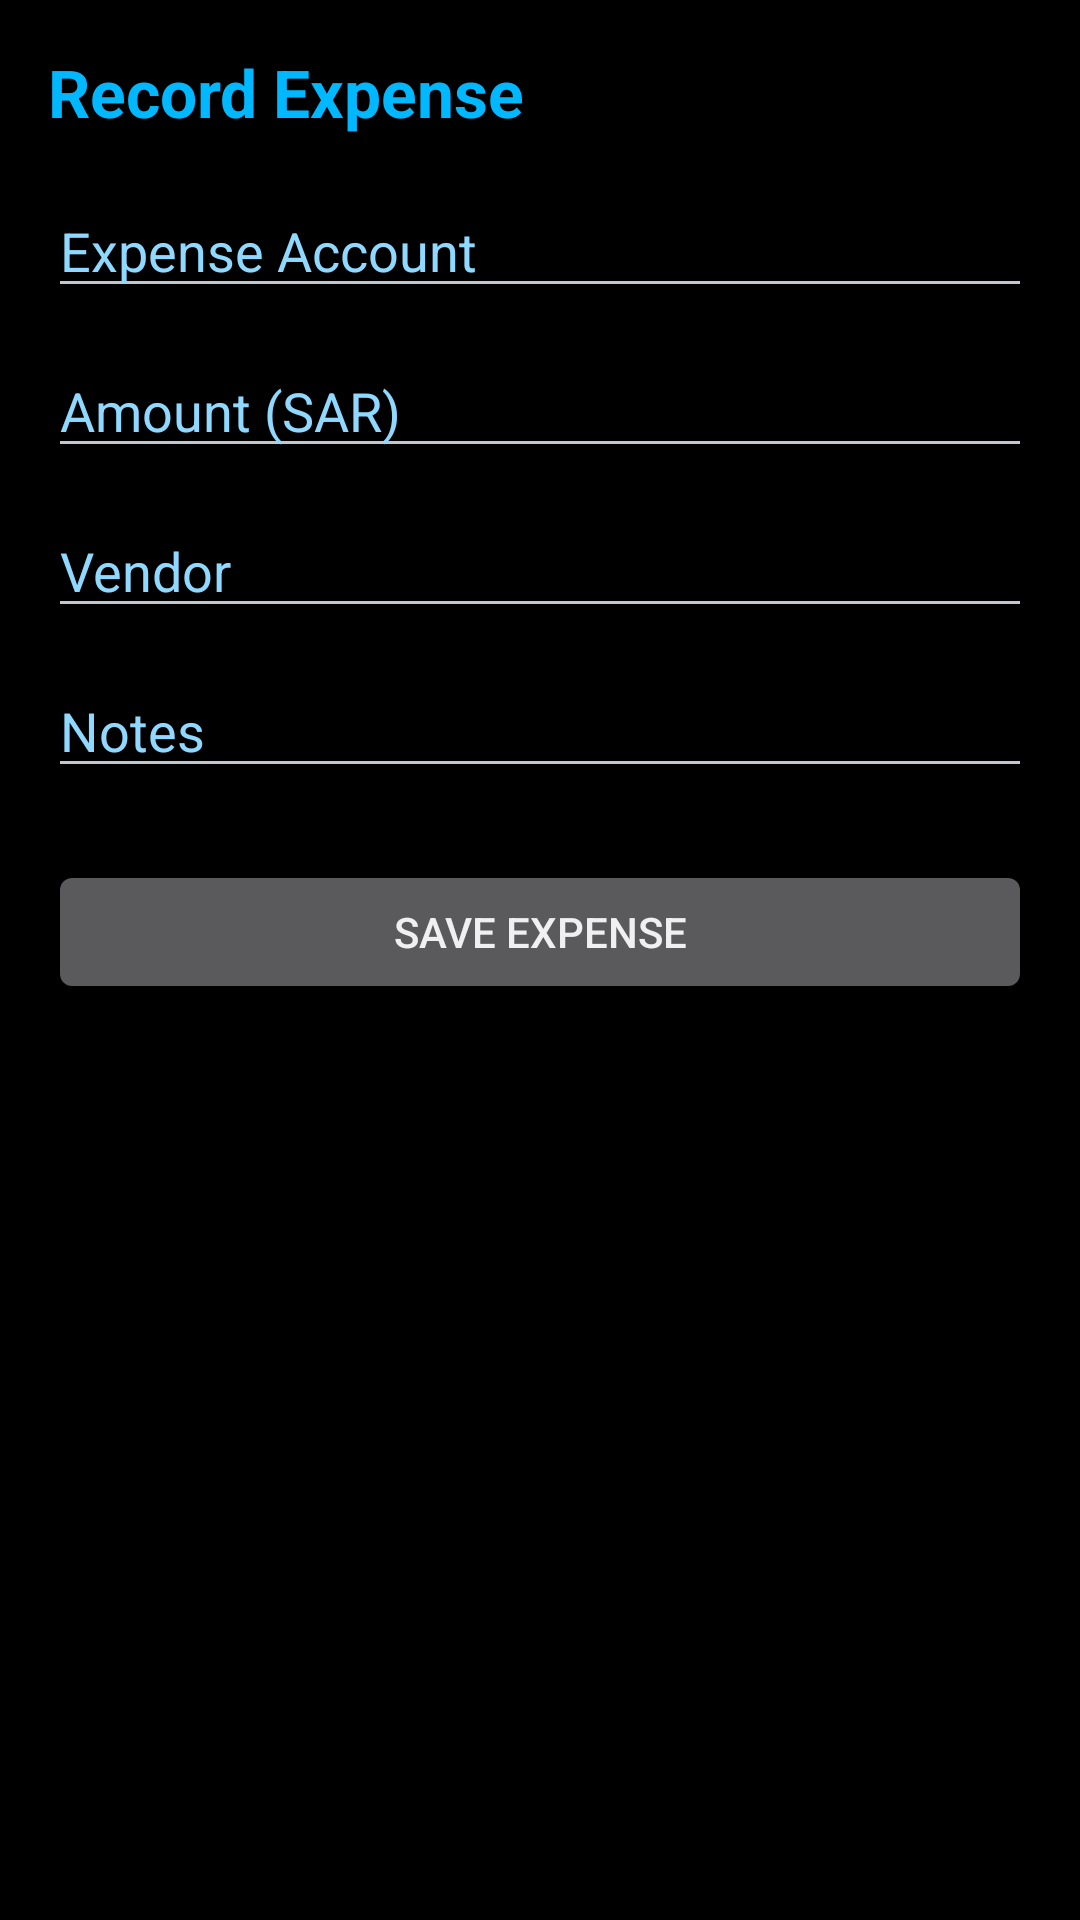

Produce the Android XML layout that renders to this screen, including the resource entries it uses.
<!-- AndroidManifest.xml: application theme Theme.SarInvoice -->
<!-- res/layout/activity_record_expense.xml -->
<?xml version="1.0" encoding="utf-8"?>
<ScrollView xmlns:android="http://schemas.android.com/apk/res/android"
    android:layout_width="match_parent"
    android:layout_height="match_parent"
    android:background="@color/neon_black"
    android:padding="16dp">

    <LinearLayout
        android:layout_width="match_parent"
        android:layout_height="wrap_content"
        android:orientation="vertical">

        <TextView
            android:layout_width="wrap_content"
            android:layout_height="wrap_content"
            android:text="Record Expense"
            android:textColor="@color/neon_blue"
            android:textSize="22sp"
            android:textStyle="bold"
            android:layout_marginBottom="16dp" />

        <EditText
            android:id="@+id/etExpenseAccount"
            android:layout_width="match_parent"
            android:layout_height="wrap_content"
            android:hint="Expense Account"
            android:textColor="@android:color/white"
            android:textColorHint="#8FD8FF"
            android:layout_marginBottom="12dp" />

        <EditText
            android:id="@+id/etAmount"
            android:layout_width="match_parent"
            android:layout_height="wrap_content"
            android:hint="Amount (SAR)"
            android:inputType="numberDecimal"
            android:textColor="@android:color/white"
            android:textColorHint="#8FD8FF"
            android:layout_marginBottom="12dp" />

        <EditText
            android:id="@+id/etVendor"
            android:layout_width="match_parent"
            android:layout_height="wrap_content"
            android:hint="Vendor"
            android:textColor="@android:color/white"
            android:textColorHint="#8FD8FF"
            android:layout_marginBottom="12dp" />

        <EditText
            android:id="@+id/etNotes"
            android:layout_width="match_parent"
            android:layout_height="wrap_content"
            android:hint="Notes"
            android:textColor="@android:color/white"
            android:textColorHint="#8FD8FF"
            android:layout_marginBottom="24dp" />

        <Button
            android:id="@+id/btnSaveExpense"
            android:layout_width="match_parent"
            android:layout_height="wrap_content"
            android:text="Save Expense" />
    </LinearLayout>
</ScrollView>
<!-- resources referenced by this layout -->
<resources>
  <color name="neon_black">#FF000000</color>
  <color name="neon_blue">#FF00B8FF</color>
  <style name="Theme.SarInvoice" parent="@android:style/Theme.DeviceDefault.NoActionBar">
          <item name="android:windowBackground">@color/neon_black</item>
      </style>
</resources>
